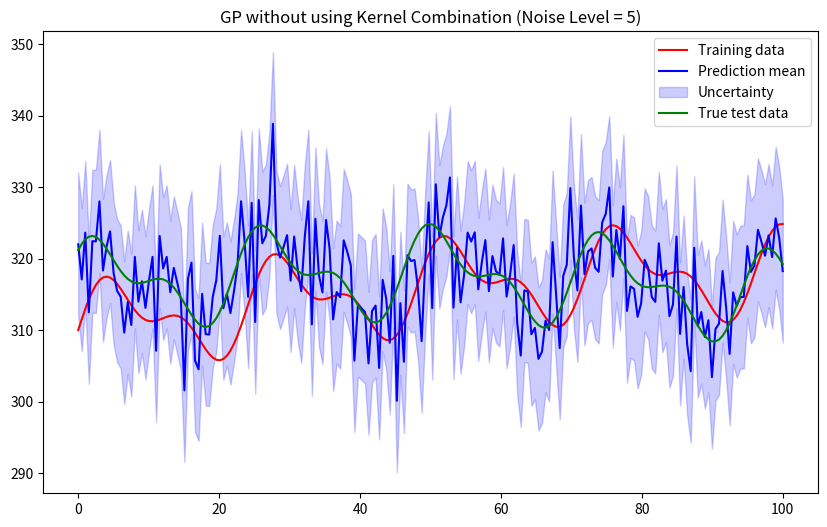
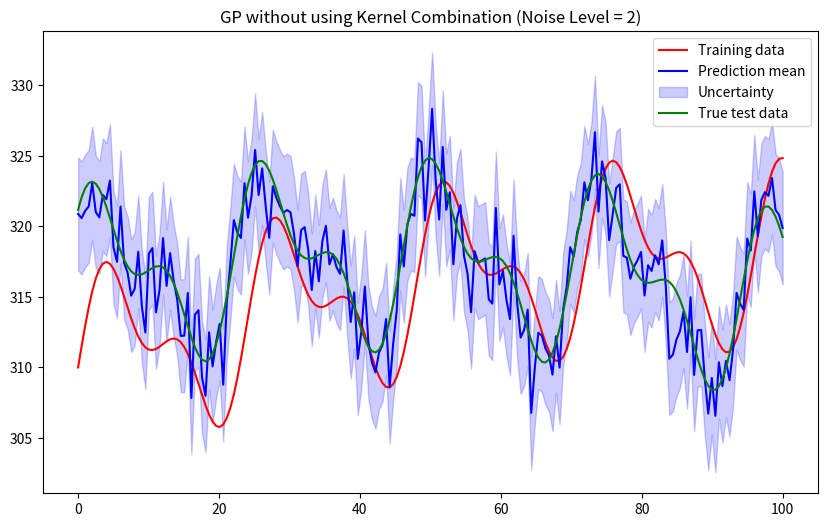
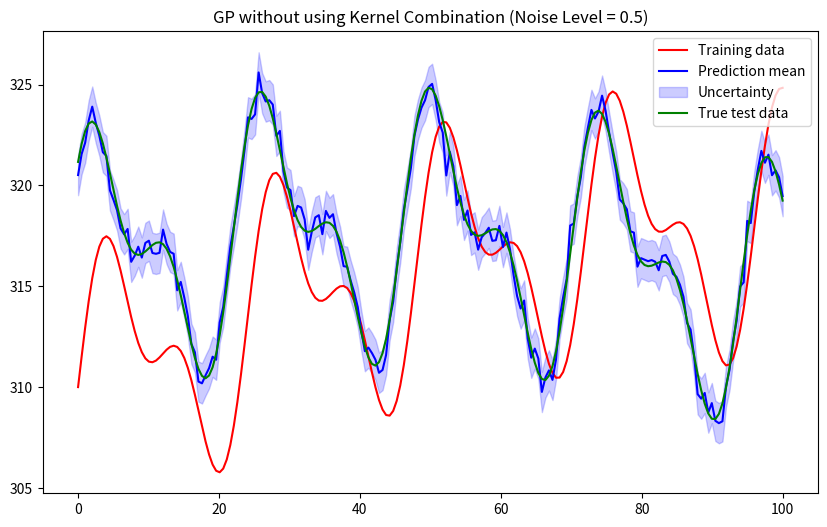

Write Python code to recreate these figures, in order.
import numpy as np
import matplotlib.pyplot as plt

# Generate the synthetic dataset
x = np.linspace(0, 100, 200)
y = 310 + 3 * np.sin(x * 2 * np.pi / 12) + 5 * np.sin(x * 2 * np.pi / 24) + 8 * np.sin(x * 2 * np.pi / 365)
y_test = 310 + 3 * np.sin((x + 50) * 2 * np.pi / 12) + 5 * np.sin((x + 50) * 2 * np.pi / 24) + 8 * np.sin((x + 50) * 2 * np.pi / 365)

# Define the function to calculate the mean and uncertainty for a given noise level
def predict(noise_level):
    # Add noise to the test data to create prediction means
    y_test_noisy = y_test + np.random.normal(0, noise_level, size=200)
    
    # Calculate the mean and standard deviation for the predictions
    mean = y_test_noisy
    std = np.ones(200) * noise_level
    
    # Plot the results
    plt.figure(figsize=(10, 6))
    plt.plot(x, y, 'r', label='Training data')
    plt.plot(x, mean, 'b', label='Prediction mean')
    plt.fill_between(x, mean - 2 * std, mean + 2 * std, alpha=0.2, color='blue', label='Uncertainty')
    plt.plot(x, y_test, 'g', label='True test data')
    plt.title(f"GP without using Kernel Combination (Noise Level = {noise_level})")
    plt.legend()
    # plt.show()

    # plt.show()
    plt.savefig(f"gp_without_kernel_combination_noise_level_{noise_level}.png")

# Plot the results for different noise levels
predict(5)
predict(2)
predict(0.5)
